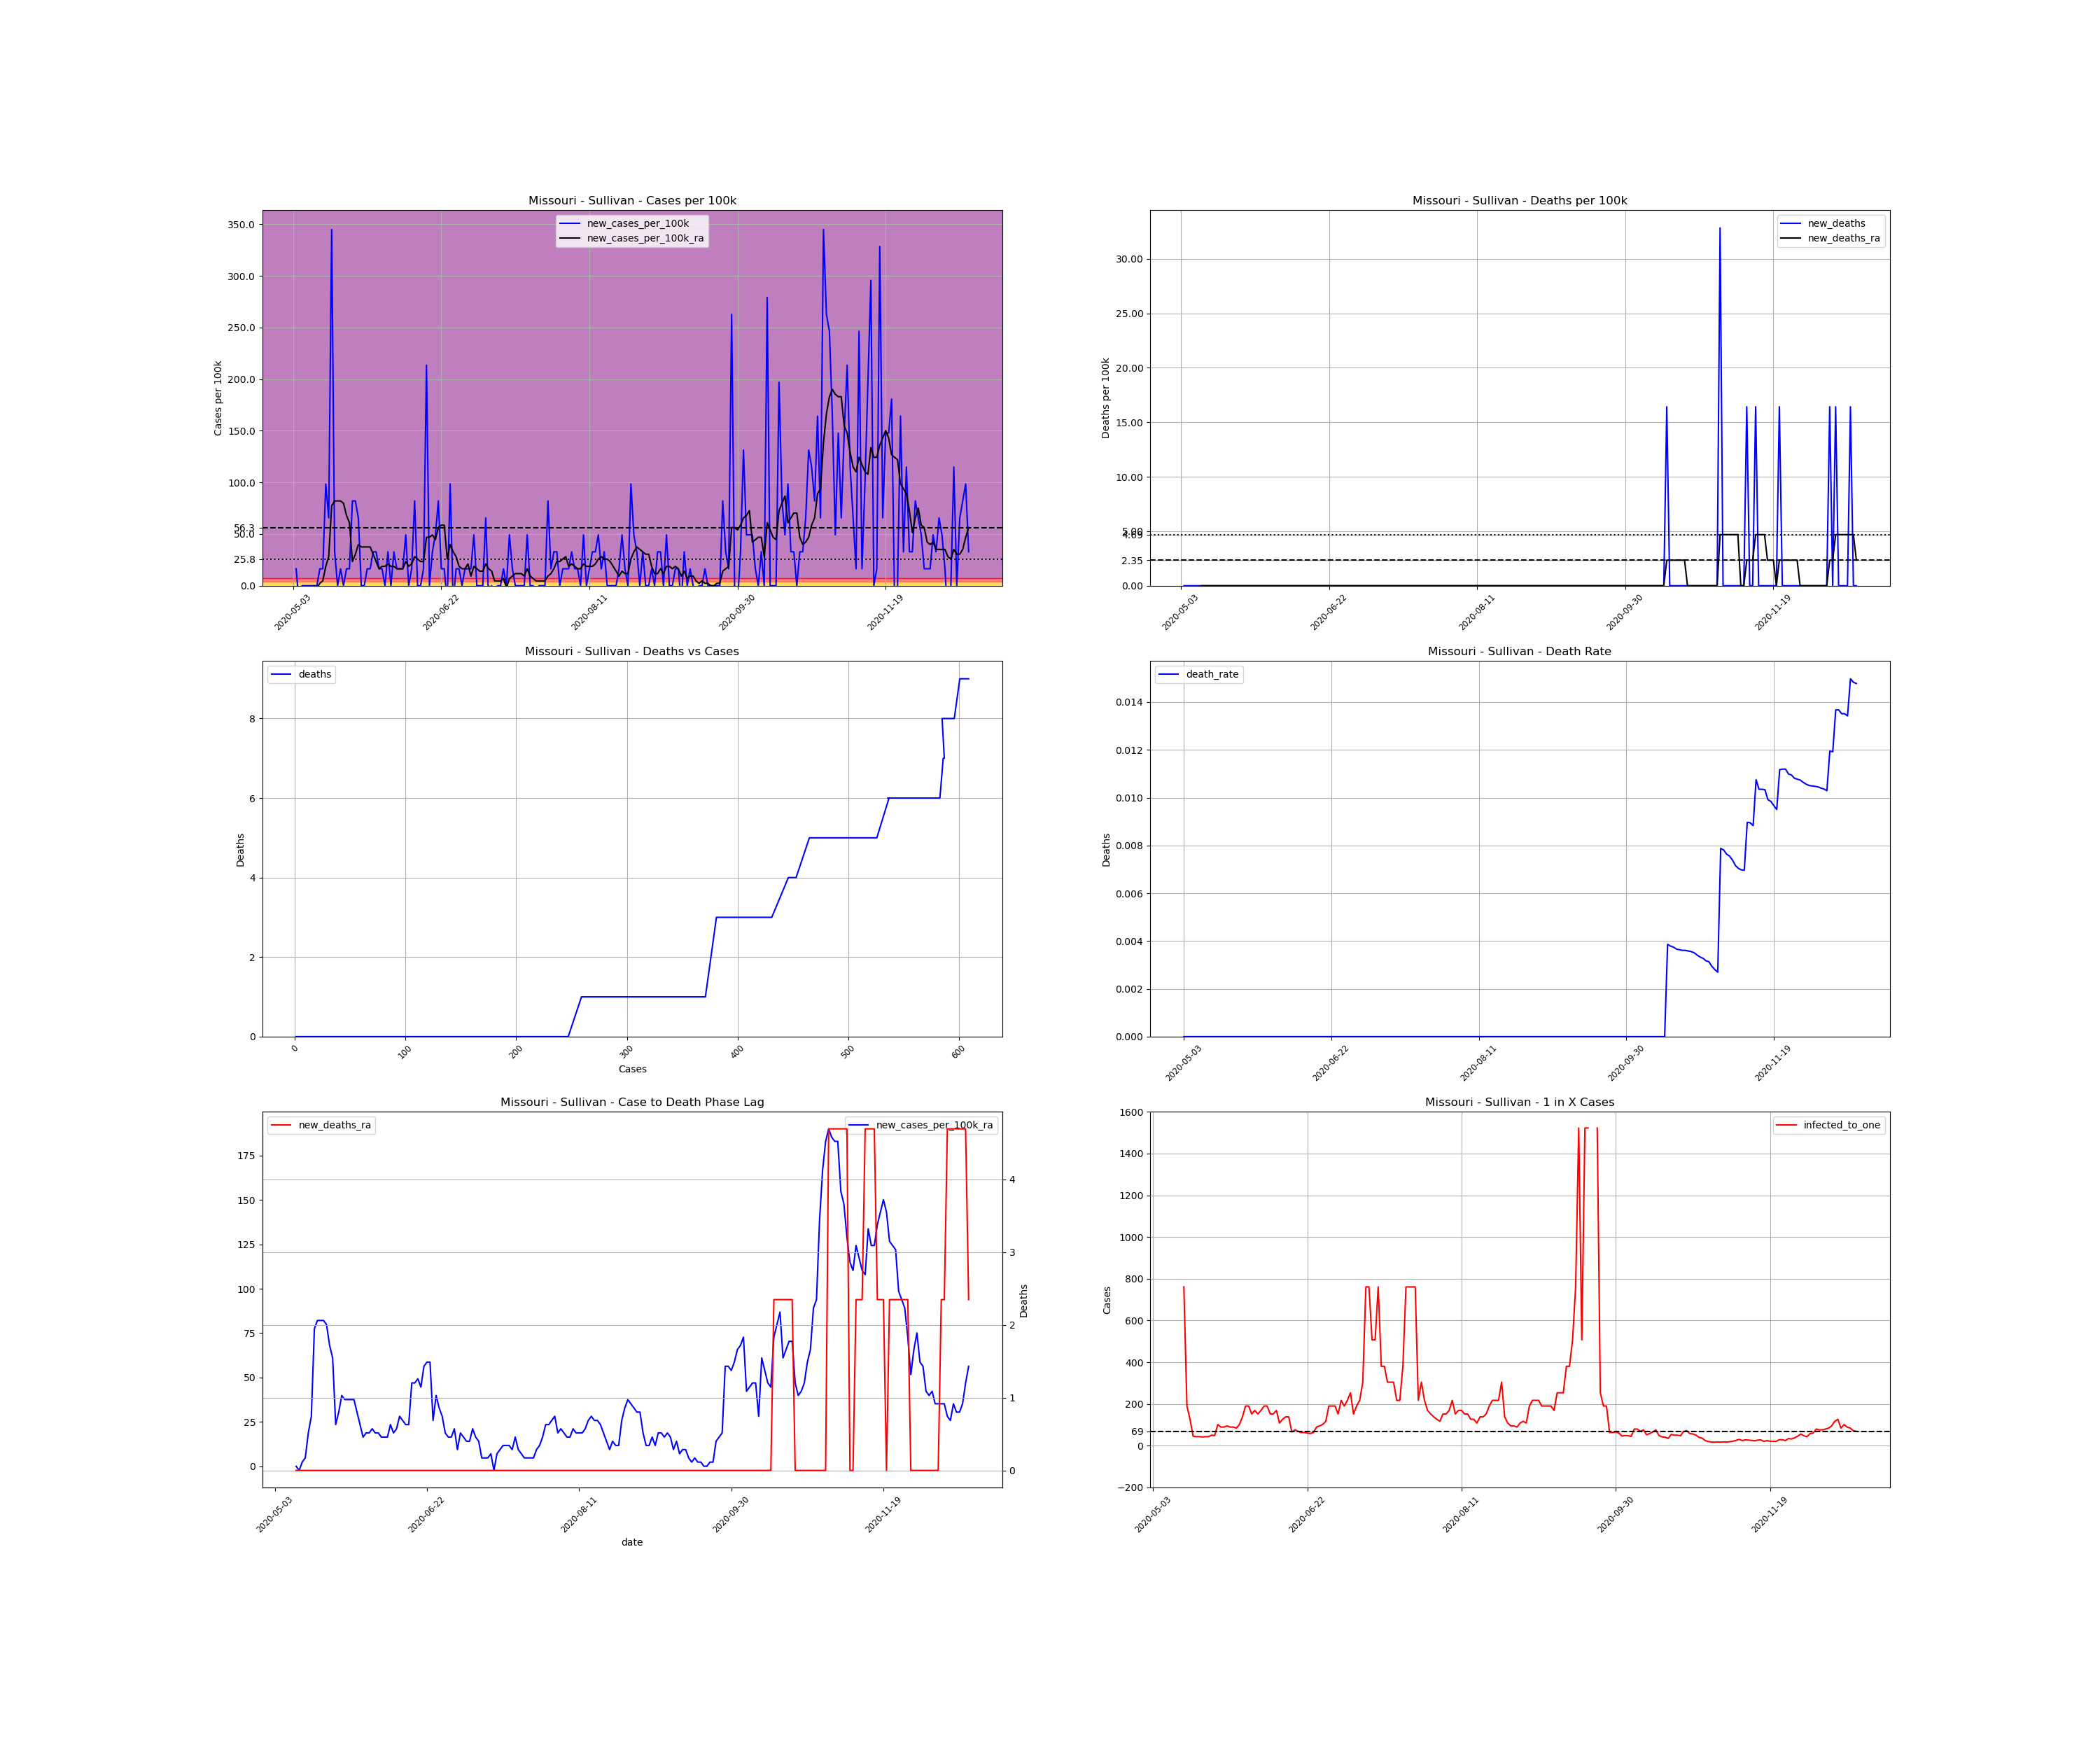

The data file committed next to this chart (first rows):
, date, county, state, fips, cases, deaths, COUNTY, STNAME, CTYNAME, POPESTIMATE2019, cases_per_100k, deaths_per_100k, death_rate, new_cases, new_cases_per_100k, new_deaths, new_cases_per_100k_ra, new_deaths_ra, active_cases, infected_to_one
758528, 2020-05-03, Sullivan, Missouri, 29211, 1, 0.0, 211, Missouri, Sullivan, 6089, 16.42, 0.0, 0.0, , , , , , , 
758529, 2020-05-04, Sullivan, Missouri, 29211, 2, 0.0, 211, Missouri, Sullivan, 6089, 32.85, 0.0, 0.0, 1.0, 16.42, 0.0, , , , 
758530, 2020-05-05, Sullivan, Missouri, 29211, 1, 0.0, 211, Missouri, Sullivan, 6089, 16.42, 0.0, 0.0, -1.0, -16.42, 0.0, , , , 
758531, 2020-05-06, Sullivan, Missouri, 29211, 1, 0.0, 211, Missouri, Sullivan, 6089, 16.42, 0.0, 0.0, 0.0, 0.0, 0.0, , , , 
758532, 2020-05-07, Sullivan, Missouri, 29211, 1, 0.0, 211, Missouri, Sullivan, 6089, 16.42, 0.0, 0.0, 0.0, 0.0, 0.0, , , , 
758533, 2020-05-08, Sullivan, Missouri, 29211, 1, 0.0, 211, Missouri, Sullivan, 6089, 16.42, 0.0, 0.0, 0.0, 0.0, 0.0, , , , 
758534, 2020-05-09, Sullivan, Missouri, 29211, 1, 0.0, 211, Missouri, Sullivan, 6089, 16.42, 0.0, 0.0, 0.0, 0.0, 0.0, , , , 
758535, 2020-05-10, Sullivan, Missouri, 29211, 1, 0.0, 211, Missouri, Sullivan, 6089, 16.42, 0.0, 0.0, 0.0, 0.0, 0.0, 0.0, 0.0, , 
758536, 2020-05-11, Sullivan, Missouri, 29211, 1, 0.0, 211, Missouri, Sullivan, 6089, 16.42, 0.0, 0.0, 0.0, 0.0, 0.0, -2.346, 0.0, 0.0, inf
758537, 2020-05-12, Sullivan, Missouri, 29211, 2, 0.0, 211, Missouri, Sullivan, 6089, 32.85, 0.0, 0.0, 1.0, 16.42, 0.0, 2.346, 0.0, 0.0, inf
758538, 2020-05-13, Sullivan, Missouri, 29211, 3, 0.0, 211, Missouri, Sullivan, 6089, 49.27, 0.0, 0.0, 1.0, 16.42, 0.0, 4.692, 0.0, 2.0, 761.1
758539, 2020-05-14, Sullivan, Missouri, 29211, 9, 0.0, 211, Missouri, Sullivan, 6089, 147.8, 0.0, 0.0, 6.0, 98.54, 0.0, 18.77, 0.0, 8.0, 190.3
758540, 2020-05-15, Sullivan, Missouri, 29211, 13, 0.0, 211, Missouri, Sullivan, 6089, 213.5, 0.0, 0.0, 4.0, 65.69, 0.0, 28.15, 0.0, 12.0, 126.9
758541, 2020-05-16, Sullivan, Missouri, 29211, 34, 0.0, 211, Missouri, Sullivan, 6089, 558.4, 0.0, 0.0, 21.0, 344.9, 0.0, 77.42, 0.0, 33.0, 46.13
758542, 2020-05-17, Sullivan, Missouri, 29211, 36, 0.0, 211, Missouri, Sullivan, 6089, 591.2, 0.0, 0.0, 2.0, 32.85, 0.0, 82.12, 0.0, 35.0, 43.49
758543, 2020-05-18, Sullivan, Missouri, 29211, 36, 0.0, 211, Missouri, Sullivan, 6089, 591.2, 0.0, 0.0, 0.0, 0.0, 0.0, 82.12, 0.0, 35.0, 43.49
758544, 2020-05-19, Sullivan, Missouri, 29211, 37, 0.0, 211, Missouri, Sullivan, 6089, 607.7, 0.0, 0.0, 1.0, 16.42, 0.0, 82.12, 0.0, 36.0, 42.28
758545, 2020-05-20, Sullivan, Missouri, 29211, 37, 0.0, 211, Missouri, Sullivan, 6089, 607.7, 0.0, 0.0, 0.0, 0.0, 0.0, 79.77, 0.0, 35.0, 43.49
758546, 2020-05-21, Sullivan, Missouri, 29211, 38, 0.0, 211, Missouri, Sullivan, 6089, 624.1, 0.0, 0.0, 1.0, 16.42, 0.0, 68.04, 0.0, 35.0, 43.49
758547, 2020-05-22, Sullivan, Missouri, 29211, 39, 0.0, 211, Missouri, Sullivan, 6089, 640.5, 0.0, 0.0, 1.0, 16.42, 0.0, 61, 0.0, 30.0, 50.74
758548, 2020-05-23, Sullivan, Missouri, 29211, 44, 0.0, 211, Missouri, Sullivan, 6089, 722.6, 0.0, 0.0, 5.0, 82.12, 0.0, 23.46, 0.0, 31.0, 49.1
758549, 2020-05-24, Sullivan, Missouri, 29211, 49, 0.0, 211, Missouri, Sullivan, 6089, 804.7, 0.0, 0.0, 5.0, 82.12, 0.0, 30.5, 0.0, 15.0, 101.5
758550, 2020-05-25, Sullivan, Missouri, 29211, 53, 0.0, 211, Missouri, Sullivan, 6089, 870.4, 0.0, 0.0, 4.0, 65.69, 0.0, 39.88, 0.0, 17.0, 89.54
758551, 2020-05-26, Sullivan, Missouri, 29211, 53, 0.0, 211, Missouri, Sullivan, 6089, 870.4, 0.0, 0.0, 0.0, 0.0, 0.0, 37.54, 0.0, 17.0, 89.54
758552, 2020-05-27, Sullivan, Missouri, 29211, 53, 0.0, 211, Missouri, Sullivan, 6089, 870.4, 0.0, 0.0, 0.0, 0.0, 0.0, 37.54, 0.0, 16.0, 95.14
758553, 2020-05-28, Sullivan, Missouri, 29211, 54, 0.0, 211, Missouri, Sullivan, 6089, 886.8, 0.0, 0.0, 1.0, 16.42, 0.0, 37.54, 0.0, 17.0, 89.54
758554, 2020-05-29, Sullivan, Missouri, 29211, 55, 0.0, 211, Missouri, Sullivan, 6089, 903.3, 0.0, 0.0, 1.0, 16.42, 0.0, 37.54, 0.0, 17.0, 89.54
758555, 2020-05-30, Sullivan, Missouri, 29211, 57, 0.0, 211, Missouri, Sullivan, 6089, 936.1, 0.0, 0.0, 2.0, 32.85, 0.0, 30.5, 0.0, 18.0, 84.57
758556, 2020-05-31, Sullivan, Missouri, 29211, 59, 0.0, 211, Missouri, Sullivan, 6089, 969, 0.0, 0.0, 2.0, 32.85, 0.0, 23.46, 0.0, 15.0, 101.5
758557, 2020-06-01, Sullivan, Missouri, 29211, 60, 0.0, 211, Missouri, Sullivan, 6089, 985.4, 0.0, 0.0, 1.0, 16.42, 0.0, 16.42, 0.0, 11.0, 138.4
758558, 2020-06-02, Sullivan, Missouri, 29211, 61, 0.0, 211, Missouri, Sullivan, 6089, 1002, 0.0, 0.0, 1.0, 16.42, 0.0, 18.77, 0.0, 8.0, 190.3
758559, 2020-06-03, Sullivan, Missouri, 29211, 61, 0.0, 211, Missouri, Sullivan, 6089, 1002, 0.0, 0.0, 0.0, 0.0, 0.0, 18.77, 0.0, 8.0, 190.3
758560, 2020-06-04, Sullivan, Missouri, 29211, 63, 0.0, 211, Missouri, Sullivan, 6089, 1035, 0.0, 0.0, 2.0, 32.85, 0.0, 21.12, 0.0, 10.0, 152.2
758561, 2020-06-05, Sullivan, Missouri, 29211, 63, 0.0, 211, Missouri, Sullivan, 6089, 1035, 0.0, 0.0, 0.0, 0.0, 0.0, 18.77, 0.0, 9.0, 169.1
758562, 2020-06-06, Sullivan, Missouri, 29211, 65, 0.0, 211, Missouri, Sullivan, 6089, 1067, 0.0, 0.0, 2.0, 32.85, 0.0, 18.77, 0.0, 10.0, 152.2
758563, 2020-06-07, Sullivan, Missouri, 29211, 66, 0.0, 211, Missouri, Sullivan, 6089, 1084, 0.0, 0.0, 1.0, 16.42, 0.0, 16.42, 0.0, 9.0, 169.1
758564, 2020-06-08, Sullivan, Missouri, 29211, 67, 0.0, 211, Missouri, Sullivan, 6089, 1100, 0.0, 0.0, 1.0, 16.42, 0.0, 16.42, 0.0, 8.0, 190.3
758565, 2020-06-09, Sullivan, Missouri, 29211, 68, 0.0, 211, Missouri, Sullivan, 6089, 1117, 0.0, 0.0, 1.0, 16.42, 0.0, 16.42, 0.0, 8.0, 190.3
758566, 2020-06-10, Sullivan, Missouri, 29211, 71, 0.0, 211, Missouri, Sullivan, 6089, 1166, 0.0, 0.0, 3.0, 49.27, 0.0, 23.46, 0.0, 10.0, 152.2
758567, 2020-06-11, Sullivan, Missouri, 29211, 71, 0.0, 211, Missouri, Sullivan, 6089, 1166, 0.0, 0.0, 0.0, 0.0, 0.0, 18.77, 0.0, 10.0, 152.2
758568, 2020-06-12, Sullivan, Missouri, 29211, 72, 0.0, 211, Missouri, Sullivan, 6089, 1182, 0.0, 0.0, 1.0, 16.42, 0.0, 21.12, 0.0, 9.0, 169.1
758569, 2020-06-13, Sullivan, Missouri, 29211, 77, 0.0, 211, Missouri, Sullivan, 6089, 1265, 0.0, 0.0, 5.0, 82.12, 0.0, 28.15, 0.0, 14.0, 108.7
758570, 2020-06-14, Sullivan, Missouri, 29211, 77, 0.0, 211, Missouri, Sullivan, 6089, 1265, 0.0, 0.0, 0.0, 0.0, 0.0, 25.81, 0.0, 12.0, 126.9
758571, 2020-06-15, Sullivan, Missouri, 29211, 77, 0.0, 211, Missouri, Sullivan, 6089, 1265, 0.0, 0.0, 0.0, 0.0, 0.0, 23.46, 0.0, 11.0, 138.4
758572, 2020-06-16, Sullivan, Missouri, 29211, 78, 0.0, 211, Missouri, Sullivan, 6089, 1281, 0.0, 0.0, 1.0, 16.42, 0.0, 23.46, 0.0, 11.0, 138.4
758573, 2020-06-17, Sullivan, Missouri, 29211, 91, 0.0, 211, Missouri, Sullivan, 6089, 1494, 0.0, 0.0, 13.0, 213.5, 0.0, 46.92, 0.0, 23.0, 66.18
758574, 2020-06-18, Sullivan, Missouri, 29211, 91, 0.0, 211, Missouri, Sullivan, 6089, 1494, 0.0, 0.0, 0.0, 0.0, 0.0, 46.92, 0.0, 20.0, 76.11
758575, 2020-06-19, Sullivan, Missouri, 29211, 93, 0.0, 211, Missouri, Sullivan, 6089, 1527, 0.0, 0.0, 2.0, 32.85, 0.0, 49.27, 0.0, 22.0, 69.19
758576, 2020-06-20, Sullivan, Missouri, 29211, 96, 0.0, 211, Missouri, Sullivan, 6089, 1577, 0.0, 0.0, 3.0, 49.27, 0.0, 44.58, 0.0, 24.0, 63.43
758577, 2020-06-21, Sullivan, Missouri, 29211, 101, 0.0, 211, Missouri, Sullivan, 6089, 1659, 0.0, 0.0, 5.0, 82.12, 0.0, 56.31, 0.0, 24.0, 63.43
758578, 2020-06-22, Sullivan, Missouri, 29211, 102, 0.0, 211, Missouri, Sullivan, 6089, 1675, 0.0, 0.0, 1.0, 16.42, 0.0, 58.65, 0.0, 25.0, 60.89
758579, 2020-06-23, Sullivan, Missouri, 29211, 103, 0.0, 211, Missouri, Sullivan, 6089, 1692, 0.0, 0.0, 1.0, 16.42, 0.0, 58.65, 0.0, 26.0, 58.55
758580, 2020-06-24, Sullivan, Missouri, 29211, 102, 0.0, 211, Missouri, Sullivan, 6089, 1675, 0.0, 0.0, -1.0, -16.42, 0.0, 25.81, 0.0, 24.0, 63.43
758581, 2020-06-25, Sullivan, Missouri, 29211, 108, 0.0, 211, Missouri, Sullivan, 6089, 1774, 0.0, 0.0, 6.0, 98.54, 0.0, 39.88, 0.0, 17.0, 89.54
758582, 2020-06-26, Sullivan, Missouri, 29211, 107, 0.0, 211, Missouri, Sullivan, 6089, 1757, 0.0, 0.0, -1.0, -16.42, 0.0, 32.85, 0.0, 16.0, 95.14
758583, 2020-06-27, Sullivan, Missouri, 29211, 108, 0.0, 211, Missouri, Sullivan, 6089, 1774, 0.0, 0.0, 1.0, 16.42, 0.0, 28.15, 0.0, 15.0, 101.5
758584, 2020-06-28, Sullivan, Missouri, 29211, 109, 0.0, 211, Missouri, Sullivan, 6089, 1790, 0.0, 0.0, 1.0, 16.42, 0.0, 18.77, 0.0, 13.0, 117.1
758585, 2020-06-29, Sullivan, Missouri, 29211, 109, 0.0, 211, Missouri, Sullivan, 6089, 1790, 0.0, 0.0, 0.0, 0.0, 0.0, 16.42, 0.0, 8.0, 190.3
758586, 2020-06-30, Sullivan, Missouri, 29211, 110, 0.0, 211, Missouri, Sullivan, 6089, 1807, 0.0, 0.0, 1.0, 16.42, 0.0, 16.42, 0.0, 8.0, 190.3
758587, 2020-07-01, Sullivan, Missouri, 29211, 111, 0.0, 211, Missouri, Sullivan, 6089, 1823, 0.0, 0.0, 1.0, 16.42, 0.0, 21.12, 0.0, 8.0, 190.3
... 169 more rows
